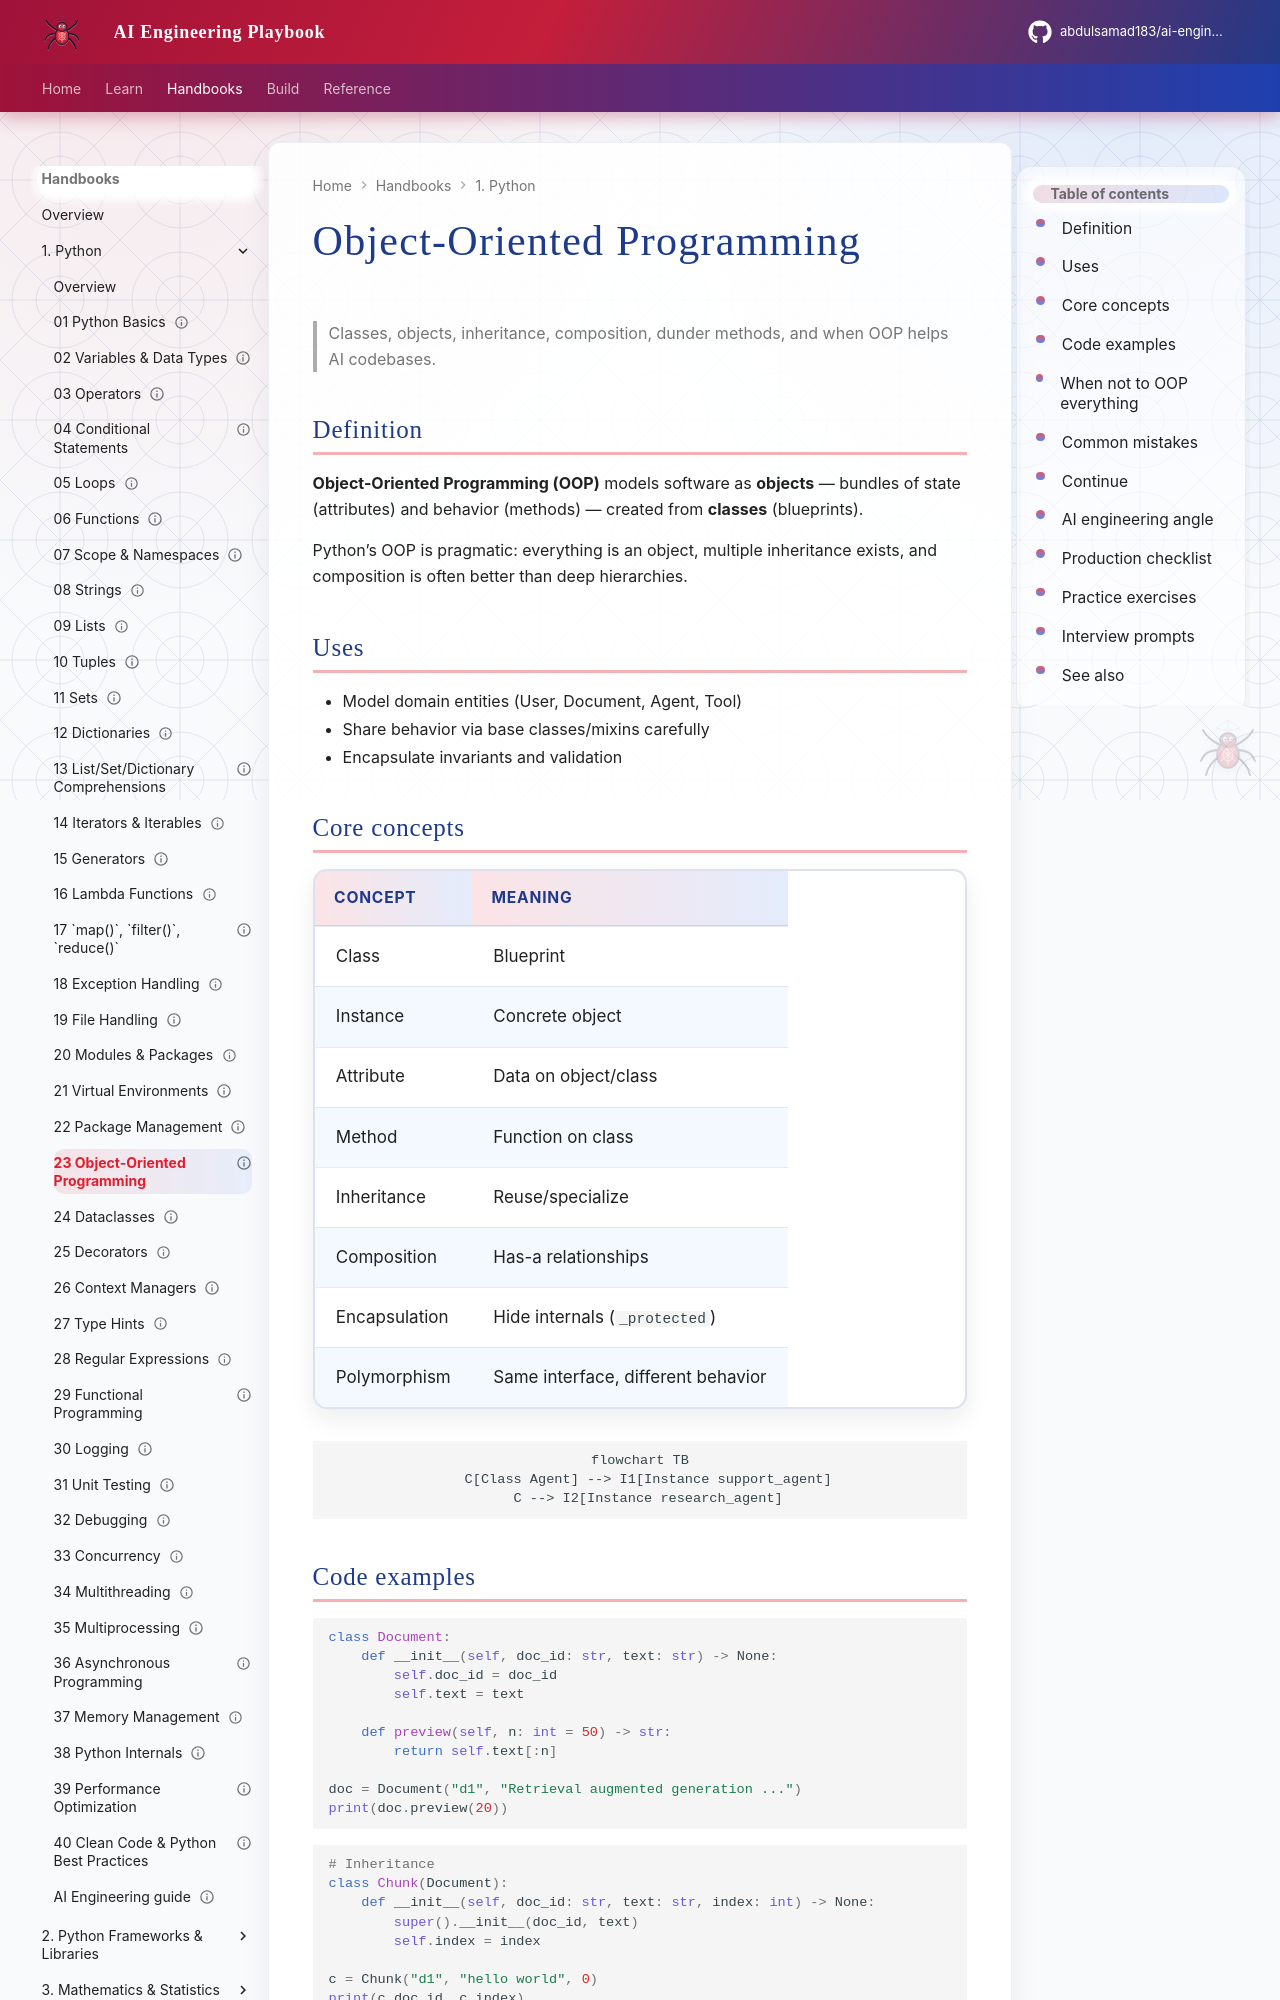

repository: abdulsamad183/ai-engineering-playbook · page: domains/python-engineering/topics/23-oop/index.html · generator: mkdocs

---
title: "Object-Oriented Programming"
description: "Classes, objects, inheritance, composition, dunder methods, and when OOP helps AI codebases."
domain: python-engineering
tags: [python, oop, classes, tutorial]
status: published
created: 2026-08-11
updated: 2026-08-12
version: "1.1"
---

# Object-Oriented Programming

> Classes, objects, inheritance, composition, dunder methods, and when OOP helps AI codebases.

## Definition

**Object-Oriented Programming (OOP)** models software as **objects** — bundles of state (attributes) and behavior (methods) — created from **classes** (blueprints).

Python’s OOP is pragmatic: everything is an object, multiple inheritance exists, and composition is often better than deep hierarchies.

## Uses

- Model domain entities (User, Document, Agent, Tool)
- Share behavior via base classes/mixins carefully
- Encapsulate invariants and validation

## Core concepts

| Concept | Meaning |
|---------|---------|
| Class | Blueprint |
| Instance | Concrete object |
| Attribute | Data on object/class |
| Method | Function on class |
| Inheritance | Reuse/specialize |
| Composition | Has-a relationships |
| Encapsulation | Hide internals (`_protected`) |
| Polymorphism | Same interface, different behavior |

```mermaid
flowchart TB
  C[Class Agent] --> I1[Instance support_agent]
  C --> I2[Instance research_agent]
```
